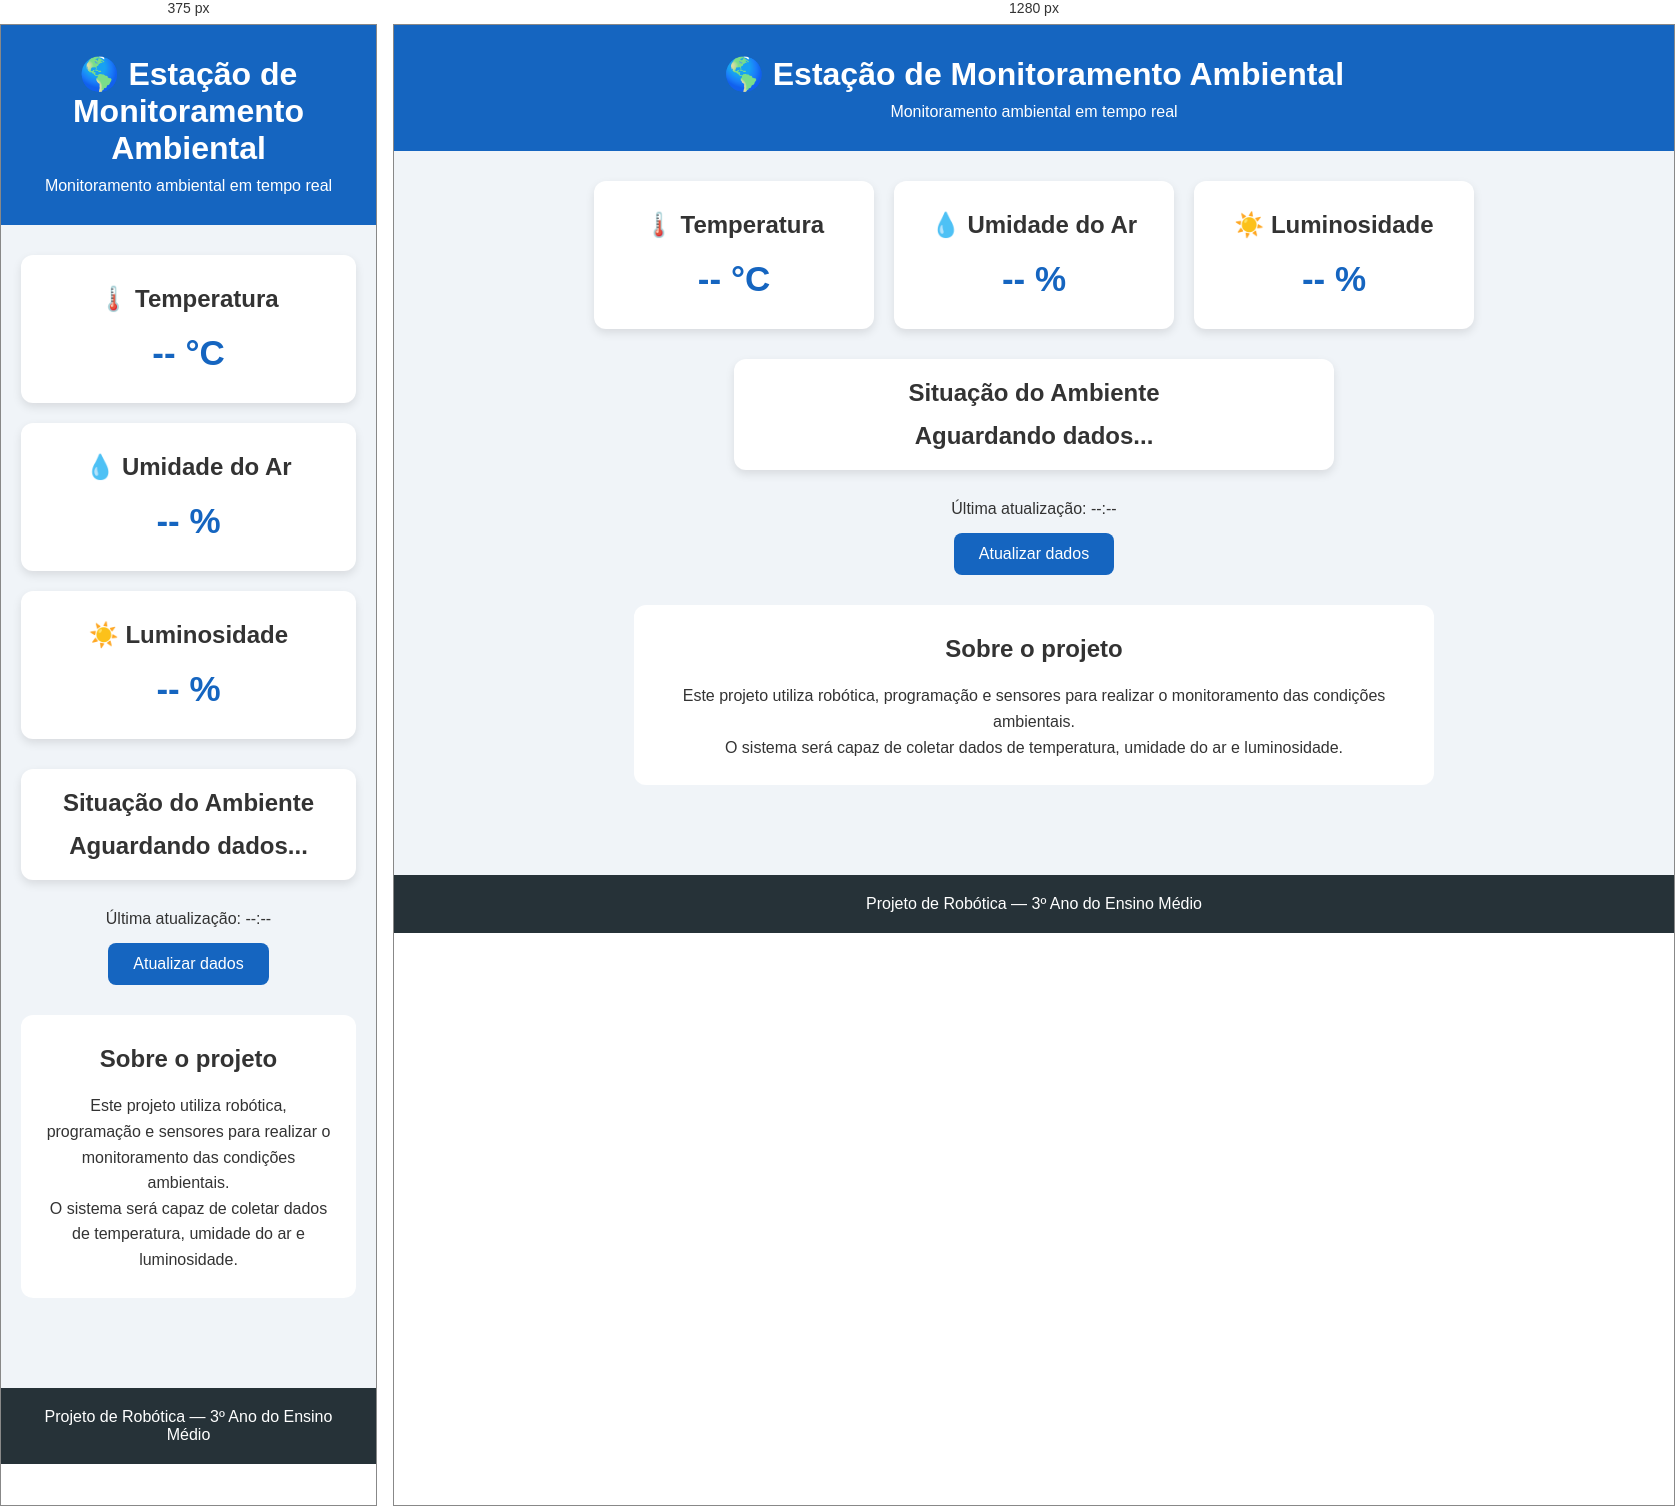
Rendered at 375 px and 1280 px, left to right.

<!-- file: index.html -->
<!DOCTYPE html>
<html lang="pt-BR">
 
<head>
    <meta charset="UTF-8">
    <meta name="viewport"
          content="width=device-width, initial-scale=1.0">
 
    <title>Estação de Monitoramento Ambiental</title>
 
    <!-- Conecta o HTML ao CSS -->
    <link rel="stylesheet" href="style.css">
</head>
 
<body>
 
    <header>
        <h1>🌎 Estação de Monitoramento Ambiental</h1>
        <p>Monitoramento ambiental em tempo real</p>
    </header>
 
    <main>
 
        <section class="painel">
 
            <div class="card">
                <h2>🌡️ Temperatura</h2>
                <p id="temperatura" class="valor">-- °C</p>
            </div>
 
            <div class="card">
                <h2>💧 Umidade do Ar</h2>
                <p id="umidade" class="valor">-- %</p>
            </div>
 
            <div class="card">
                <h2>☀️ Luminosidade</h2>
                <p id="luminosidade" class="valor">-- %</p>
            </div>
 
        </section>
 
        <section class="status">
            <h2>Situação do Ambiente</h2>
            <p id="situacao">Aguardando dados...</p>
        </section>
 
        <section class="atualizacao">
            <p>
                Última atualização:
                <span id="horario">--:--</span>
            </p>
 
            <button onclick="atualizarDados()">
                Atualizar dados
            </button>
        </section>
 
        <section class="sobre">
            <h2>Sobre o projeto</h2>
 
            <p>
                Este projeto utiliza robótica, programação e sensores
                para realizar o monitoramento das condições ambientais.
            </p>
 
            <p>
                O sistema será capaz de coletar dados de temperatura,
                umidade do ar e luminosidade.
            </p>
        </section>
 
    </main>
 
    <footer>
        <p>Projeto de Robótica — 3º Ano do Ensino Médio</p>
    </footer>
 
    <!-- Conecta o HTML ao JavaScript -->
    <script src="script.js"></script>
 
</body>
</html>


/* @media block from style.css */
@media (max-width: 700px) {
 
    .painel {
        flex-direction: column;
        align-items: center;
    }
 
    .card {
        width: 100%;
    }
}